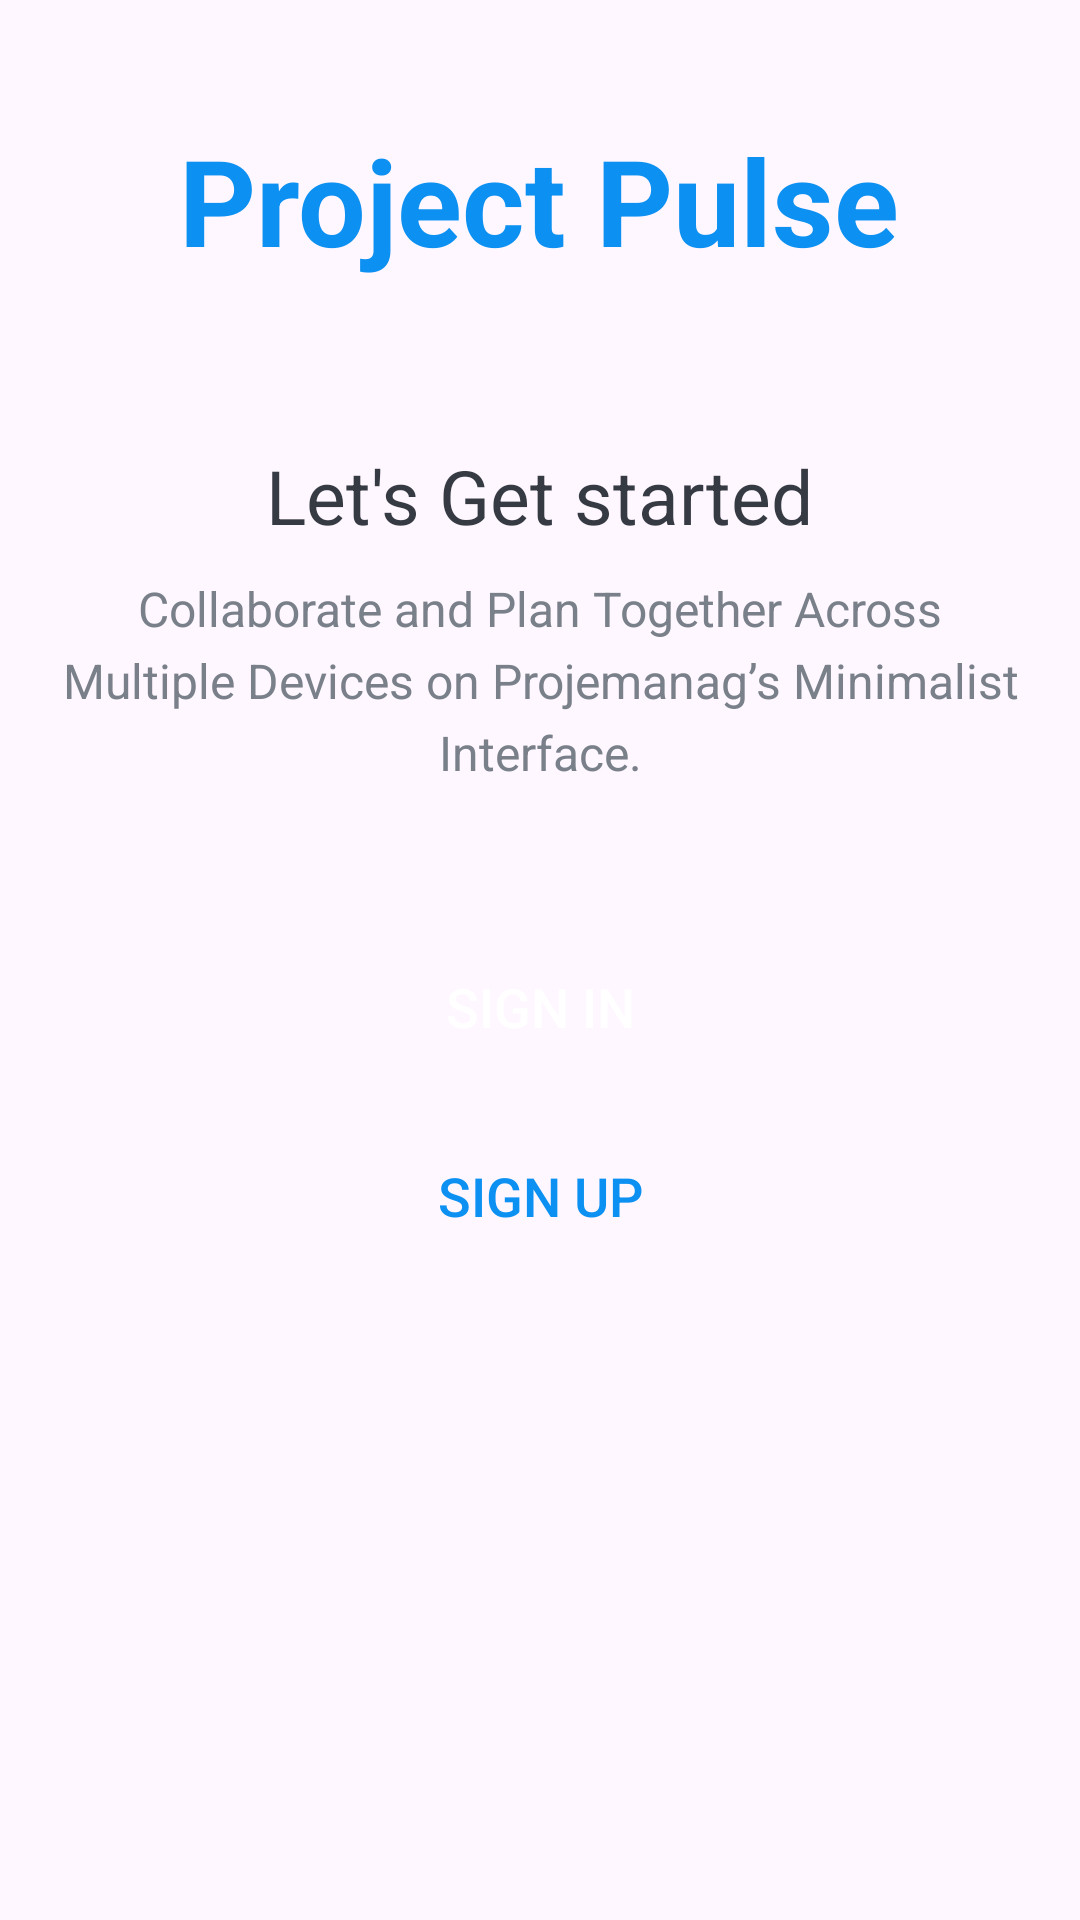

This screen was rendered from an Android layout file. Write that file and the resources it references.
<!-- AndroidManifest.xml: application theme Theme.ProjectPulse -->
<!-- res/layout/activity_intro.xml -->
<?xml version="1.0" encoding="utf-8"?>
<LinearLayout xmlns:android="http://schemas.android.com/apk/res/android"
    xmlns:tools="http://schemas.android.com/tools"
    android:layout_width="match_parent"
    android:layout_height="match_parent"
    android:background="@drawable/intro_background"
    android:gravity="center_horizontal"
    android:orientation="vertical"
    tools:context=".activities.IntroActivity">

    <TextView
        android:id="@+id/tv_app_name_intro"
        android:layout_width="wrap_content"
        android:layout_height="wrap_content"
        android:layout_marginTop="@dimen/intro_screen_title_text_marginTop"
        android:text="@string/app_name"
        android:textColor="@color/colorAccent"
        android:textSize="@dimen/intro_screen_title_text_size"
        android:textStyle="bold" />

    <ImageView
        android:layout_width="wrap_content"
        android:layout_height="wrap_content"
        android:layout_marginTop="@dimen/intro_screen_image_marginTop"
        android:contentDescription="@string/image_contentDescription"
        android:src="@drawable/ic_task_image" />

    <TextView
        android:layout_width="wrap_content"
        android:layout_height="wrap_content"
        android:layout_marginTop="@dimen/lets_get_started_text_marginTop"
        android:text="@string/let_s_get_started_text"
        android:textColor="@color/primary_text_color"
        android:textSize="@dimen/lets_get_started_text_size" />

    <TextView
        android:layout_width="match_parent"
        android:layout_height="wrap_content"
        android:layout_marginStart="@dimen/intro_text_marginStartEnd"
        android:layout_marginTop="@dimen/intro_text_marginTop"
        android:layout_marginEnd="@dimen/intro_text_marginStartEnd"
        android:gravity="center"
        android:lineSpacingExtra="@dimen/intro_text_line_spacing_extra"
        android:text="@string/intro_text_description"
        android:textColor="@color/secondary_text_color"
        android:textSize="@dimen/intro_text_size" />

    
    <androidx.appcompat.widget.AppCompatButton
        android:id="@+id/btn_sign_in_intro"
        android:layout_width="match_parent"
        android:layout_height="wrap_content"
        android:layout_gravity="center"
        android:layout_marginStart="@dimen/btn_marginStartEnd"
        android:layout_marginTop="@dimen/intro_screen_sign_in_btn_marginTop"
        android:layout_marginEnd="@dimen/btn_marginStartEnd"
        android:background="@drawable/shape_button_rounded"
        android:foreground="?attr/selectableItemBackground"
        android:gravity="center"
        android:paddingTop="@dimen/btn_paddingTopBottom"
        android:paddingBottom="@dimen/btn_paddingTopBottom"
        android:text="@string/sign_in"
        android:textColor="@android:color/white"
        android:textSize="@dimen/btn_text_size" />

    <androidx.appcompat.widget.AppCompatButton
        android:id="@+id/btn_sign_up_intro"
        android:layout_width="match_parent"
        android:layout_height="wrap_content"
        android:layout_gravity="center"
        android:layout_marginStart="@dimen/btn_marginStartEnd"
        android:layout_marginTop="@dimen/intro_screen_sign_up_btn_marginTop"
        android:layout_marginEnd="@dimen/btn_marginStartEnd"
        android:background="@drawable/white_border_shape_button_rounded"
        android:foreground="?attr/selectableItemBackground"
        android:gravity="center"
        android:paddingTop="@dimen/btn_paddingTopBottom"
        android:paddingBottom="@dimen/btn_paddingTopBottom"
        android:text="@string/sign_up"
        android:textColor="@color/colorAccent"
        android:textSize="@dimen/btn_text_size" />
</LinearLayout>
    
<!-- resources referenced by this layout -->
<resources>
  <color name="colorAccent">#0C90F1</color>
  <color name="primary_text_color">#363A43</color>
  <color name="secondary_text_color">#7A8089</color>
  <dimen name="btn_marginStartEnd">20dp</dimen>
  <dimen name="btn_paddingTopBottom">8dp</dimen>
  <dimen name="btn_text_size">18sp</dimen>
  <dimen name="intro_screen_image_marginTop">30dp</dimen>
  <dimen name="intro_screen_sign_in_btn_marginTop">50dp</dimen>
  <dimen name="intro_screen_sign_up_btn_marginTop">15dp</dimen>
  <dimen name="intro_screen_title_text_marginTop">40dp</dimen>
  <dimen name="intro_screen_title_text_size">40sp</dimen>
  <dimen name="intro_text_line_spacing_extra">5dp</dimen>
  <dimen name="intro_text_marginStartEnd">20dp</dimen>
  <dimen name="intro_text_marginTop">10dp</dimen>
  <dimen name="intro_text_size">16sp</dimen>
  <dimen name="lets_get_started_text_marginTop">25dp</dimen>
  <dimen name="lets_get_started_text_size">25sp</dimen>
  <string name="app_name">Project Pulse</string>
  <string name="image_contentDescription">image</string>
  <string name="intro_text_description">Collaborate and Plan Together Across Multiple Devices on Projemanag’s Minimalist Interface.</string>
  <string name="let_s_get_started_text">Let\'s Get started</string>
  <string name="sign_in">SIGN IN</string>
  <string name="sign_up">SIGN UP</string>
  <style name="Theme.ProjectPulse" parent="Base.Theme.ProjectPulse" />
  <style name="Base.Theme.ProjectPulse" parent="Theme.Material3.DayNight.NoActionBar">
          
          
      </style>
</resources>
